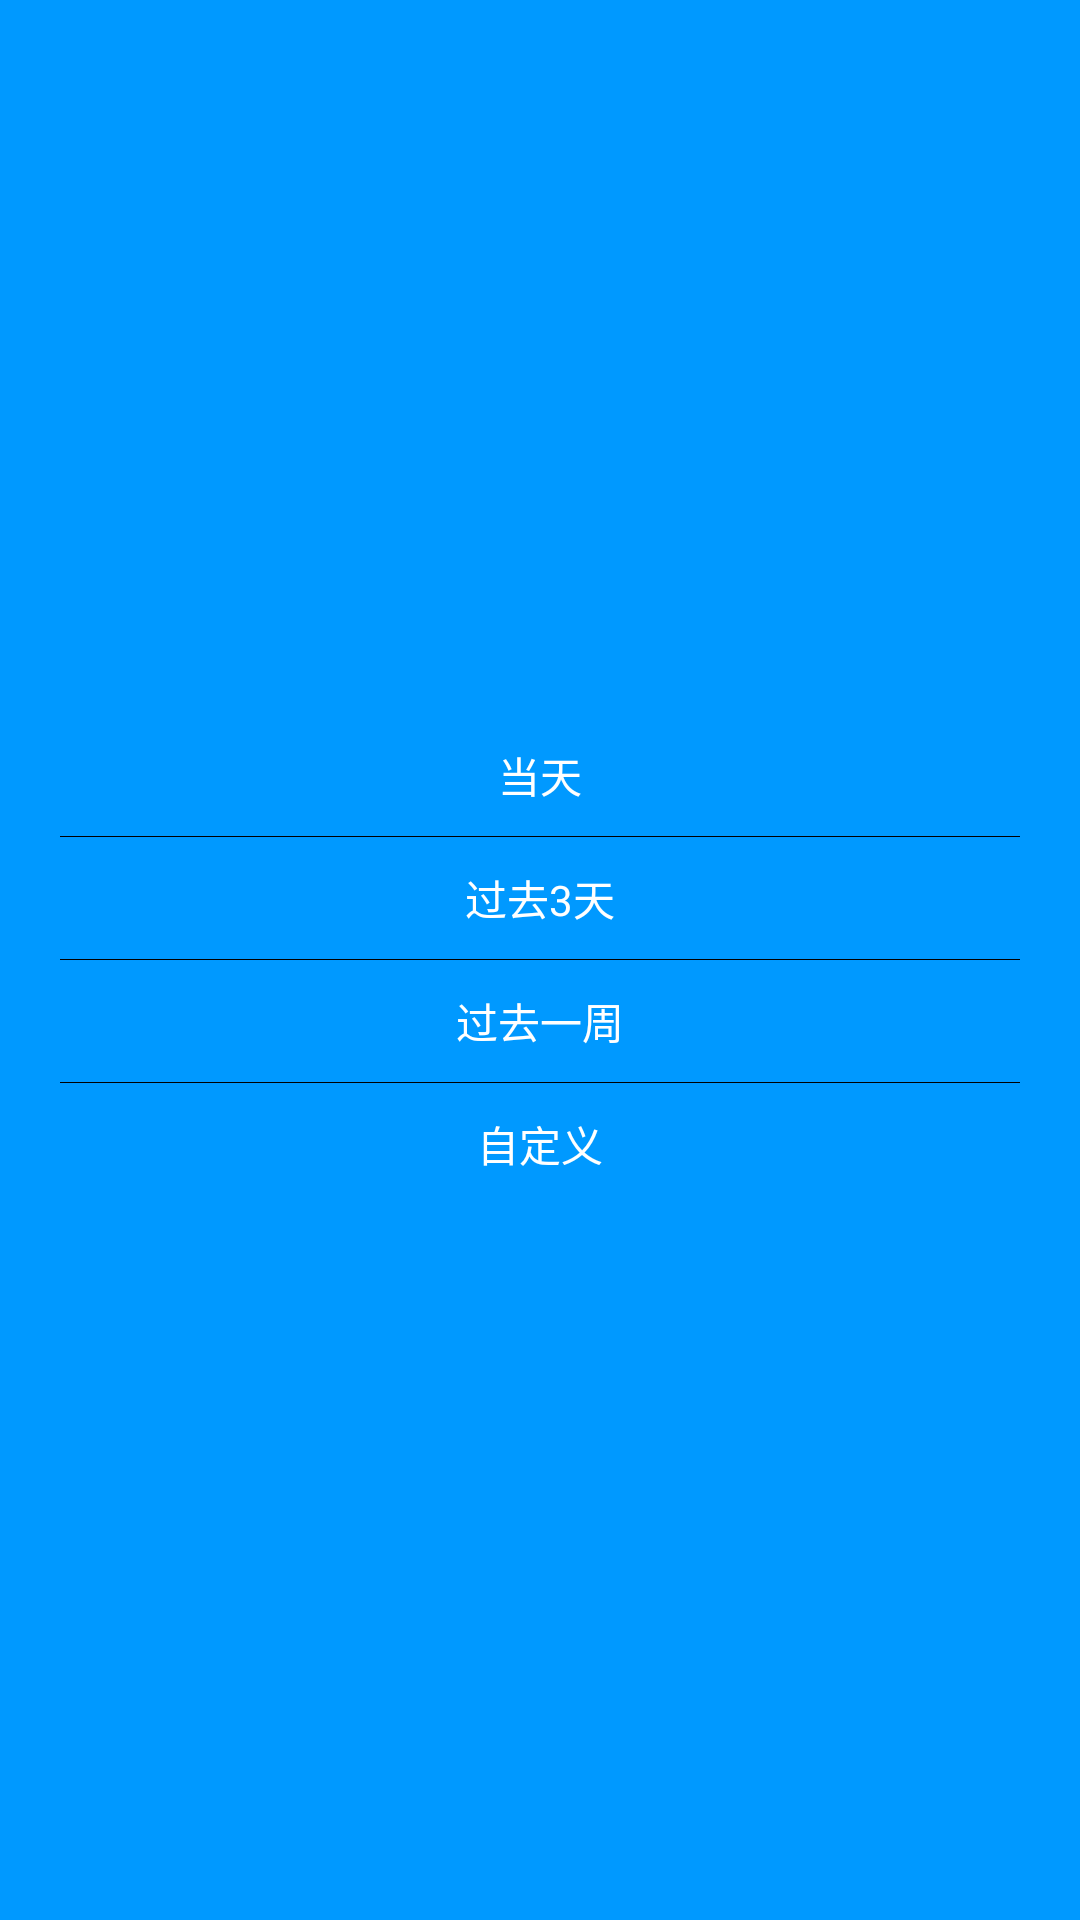

Here is an Android app screen rendered from its layout file. Give the layout XML and the strings, colors and styles it references.
<!-- AndroidManifest.xml: application theme AppTheme3 -->
<!-- res/layout/pop_track_play.xml -->
<?xml version="1.0" encoding="utf-8"?>
<LinearLayout xmlns:android="http://schemas.android.com/apk/res/android"
    android:layout_width="match_parent"
    android:layout_height="match_parent"
    android:background="#0099FF"
    android:gravity="center"
    android:orientation="vertical">


    <TextView
        android:id="@+id/today_tv"
        android:layout_width="match_parent"
        android:layout_height="wrap_content"
        android:gravity="center"
        android:padding="10dp"
        android:text="当天"
        android:textColor="#ffffff" />

    <View
        android:layout_width="match_parent"
        android:layout_height="1px"
        android:layout_marginLeft="20dp"
        android:layout_marginRight="20dp"
        android:background="#000000" />


    <TextView
        android:id="@+id/lastThreeDay_tv"
        android:layout_width="match_parent"
        android:layout_height="wrap_content"
        android:gravity="center"
        android:padding="10dp"
        android:text="过去3天"
        android:textColor="#ffffff" />

    <View
        android:layout_width="match_parent"
        android:layout_height="1px"
        android:layout_marginLeft="20dp"
        android:layout_marginRight="20dp"
        android:background="#000000" />

    <TextView
        android:id="@+id/lastOneWeek_tv"
        android:layout_width="match_parent"
        android:layout_height="wrap_content"
        android:gravity="center"
        android:padding="10dp"
        android:text="过去一周"
        android:textColor="#ffffff" />

    <View
        android:layout_width="match_parent"
        android:layout_height="1px"
        android:layout_marginLeft="20dp"
        android:layout_marginRight="20dp"
        android:background="#000000" />

    <TextView
        android:id="@+id/custom_tv"
        android:layout_width="match_parent"
        android:layout_height="wrap_content"
        android:gravity="center"
        android:padding="10dp"
        android:text="自定义"
        android:textColor="#ffffff" />

</LinearLayout>
<!-- resources referenced by this layout -->
<resources>
  <style name="AppTheme3" parent="Theme.AppCompat.DayNight">
          
      </style>
</resources>
